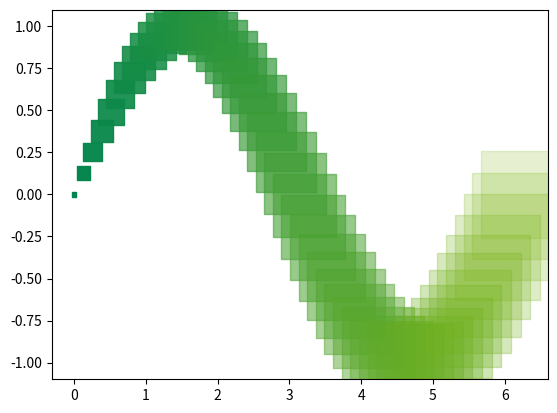

Recreate this plot in Python.
import matplotlib.pyplot as plt
import numpy as np
import math

from matplotlib.colors import ListedColormap
import numpy as np

def start():

    N = 50
    x = np.linspace(0, 2*math.pi, N)
    y = [math.sin(i) for i in x]

    vals = np.empty([N, 4])
    vals[:, 0] = np.linspace(0, 131 / 255, N)
    vals[:, 1] = np.linspace(132 / 255, 184 / 255, N)
    vals[:, 2] = np.linspace(77 / 255, 26 / 255, N)
    vals[:, 3] = np.linspace(1, 0.2, N)
    my_map = ListedColormap(vals)

    my_map = ListedColormap(vals)

    plt.figure()
    plt.scatter(x,y, cmap=my_map, c=np.linspace(0,1,N), marker="s", s=np.linspace(10,4000, N))
    plt.show()

if __name__ == '__main__':
    start()
